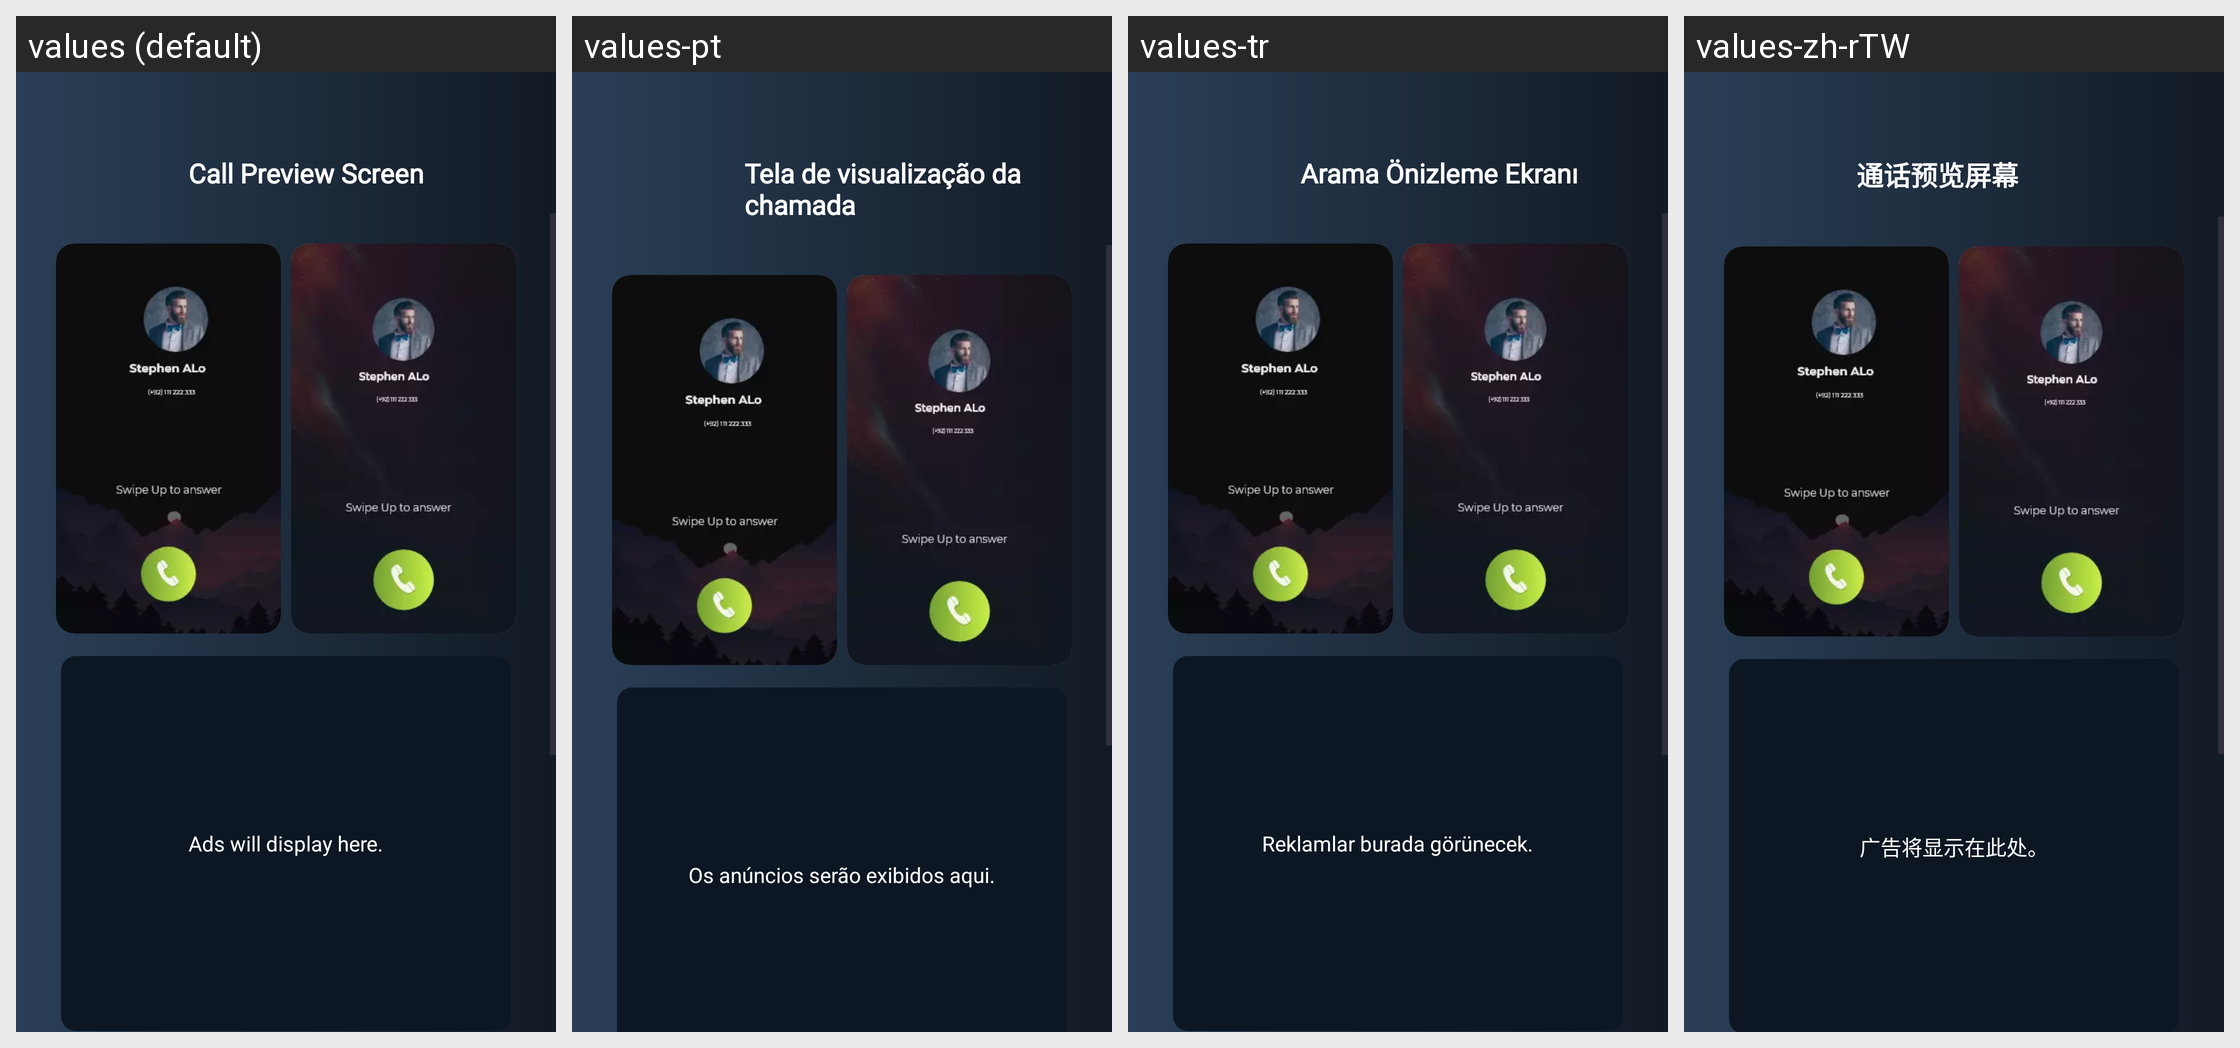

The same Android screen rendered under several of its app's locales, left to right. List the strings drawn on it with the default value and each locale's translation.
Android screen res/layout/activity_themeselection.xml rendered under 4 locales, left to right: values (default), values-pt, values-tr, values-zh-rTW. Device: Nexus 5 (rendered at 1080×1920; each locale shown at half size, 540×960, under a caption strip naming it); theme Theme.FakeCalling.
Other locales in the repository, not shown: values-ar, values-fil, values-fr, values-hi, values-ru, values-ur.
Strings drawn on this screen, with the default value and each locale's value (text and hints the layout hard-codes, and strings that could not be matched under every locale, appear in the picture but are not listed):

call_preview_screen
  values: Call Preview Screen
  values-pt: Tela de visualização da chamada
  values-tr: Arama Önizleme Ekranı
  values-zh-rTW: 通话预览屏幕

ads_will_display_here
  values: Ads will display here.
  values-pt: Os anúncios serão exibidos aqui.
  values-tr: Reklamlar burada görünecek.
  values-zh-rTW: 广告将显示在此处。
